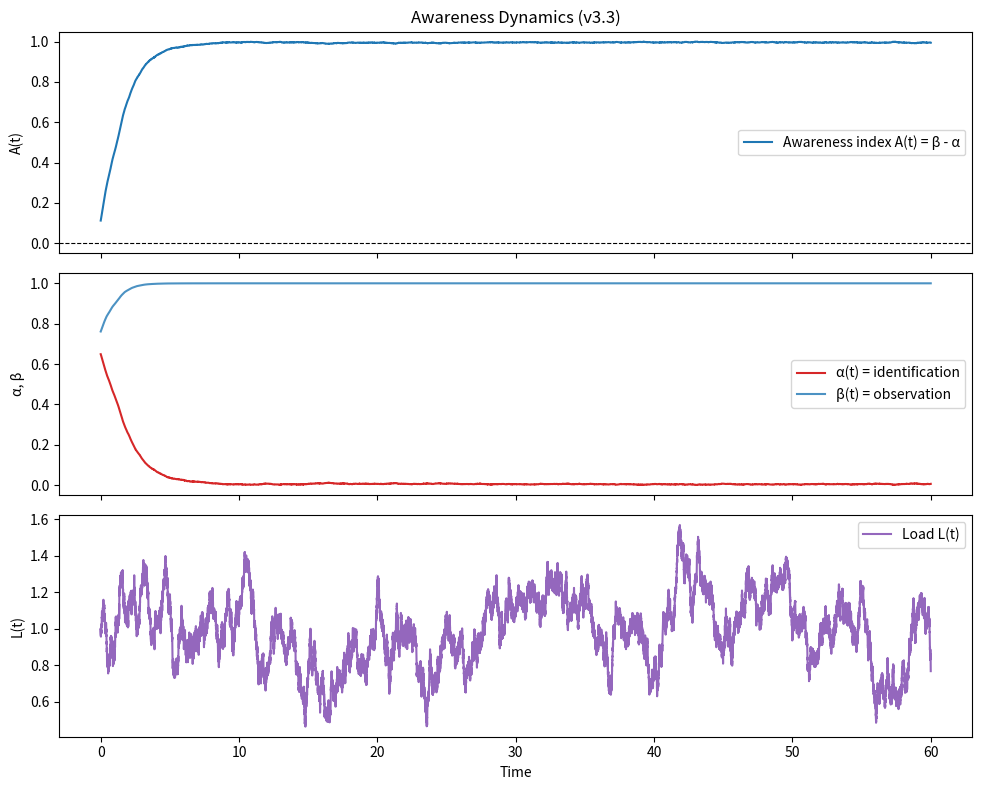

The matplotlib source for this figure:
import numpy as np
import matplotlib.pyplot as plt

def simulate_awareness(
    T=100.0,
    dt=0.001,
    dim=10,
    k_id_frac=1/3,
    theta=1.0,
    mu=1.0,
    sigma=0.2,
    gamma=0.5,
    ac_drift_scale=0.1,
    cc_push_scale=0.1,
    seed=None,
):
    """
    Simulate awareness dynamics under the v3.3 architecture.

    Returns:
        t: time array
        A_trace: awareness index over time (beta - alpha)
        L_trace: load over time
        alpha_trace: identification metric over time
        beta_trace: observation metric over time
    """
    if seed is not None:
        np.random.seed(seed)

    steps = int(T / dt)
    t = np.linspace(0, T, steps)

    # Identity subspace mask
    k_id = max(1, int(dim * k_id_frac))
    I_mask = np.zeros(dim)
    I_mask[:k_id] = 1.0

    # Initialize frame and load
    F = np.random.randn(dim)
    L = mu

    A_trace = np.zeros(steps)
    L_trace = np.zeros(steps)
    alpha_trace = np.zeros(steps)
    beta_trace = np.zeros(steps)

    for i in range(steps):
        # Normalize F to avoid blow-up
        normF = np.linalg.norm(F)
        if normF == 0:
            F = np.random.randn(dim)
            normF = np.linalg.norm(F)
        F = F / normF

        # Projections
        F_I = F * I_mask
        F_perp = F * (1.0 - I_mask)

        alpha = np.linalg.norm(F_I)
        beta = np.linalg.norm(F_perp)
        A = beta - alpha

        # Store traces
        A_trace[i] = A
        L_trace[i] = L
        alpha_trace[i] = alpha
        beta_trace[i] = beta

        # Load update (Ornstein–Uhlenbeck)
        dL = theta * (mu - L) * dt + sigma * np.sqrt(dt) * np.random.randn()
        L += dL

        # AC: random drift in all dimensions
        dF_ac = ac_drift_scale * np.random.randn(dim)

        # CC: push away from identity when awareness is positive,
        # push toward identity when awareness is negative
        # sign(alpha - beta) > 0 => identification dominates
        dF_cc = -cc_push_scale * np.sign(alpha - beta) * F_I

        # Load-driven pull into identity subspace
        dF_load = -gamma * L * F_I

        # Total frame update
        dF = (dF_ac + dF_cc + dF_load) * dt
        F = F + dF

    return t, A_trace, L_trace, alpha_trace, beta_trace


if __name__ == "__main__":
    # Run a simulation
    T = 60.0
    dt = 0.001

    t, A, L, alpha, beta = simulate_awareness(
        T=T,
        dt=dt,
        dim=12,
        k_id_frac=1/3,
        theta=1.0,
        mu=1.0,
        sigma=0.25,
        gamma=0.7,
        ac_drift_scale=0.08,
        cc_push_scale=0.12,
        seed=42,
    )

    # Plot awareness index and load
    fig, axes = plt.subplots(3, 1, figsize=(10, 8), sharex=True)

    axes[0].plot(t, A, label="Awareness index A(t) = β - α")
    axes[0].axhline(0.0, color="k", linestyle="--", linewidth=0.8)
    axes[0].set_ylabel("A(t)")
    axes[0].set_title("Awareness Dynamics (v3.3)")
    axes[0].legend(loc="best")

    axes[1].plot(t, alpha, label="α(t) = identification", color="tab:red")
    axes[1].plot(t, beta, label="β(t) = observation", color="tab:blue", alpha=0.8)
    axes[1].set_ylabel("α, β")
    axes[1].legend(loc="best")

    axes[2].plot(t, L, label="Load L(t)", color="tab:purple")
    axes[2].set_ylabel("L(t)")
    axes[2].set_xlabel("Time")
    axes[2].legend(loc="best")

    plt.tight_layout()
    plt.show()
